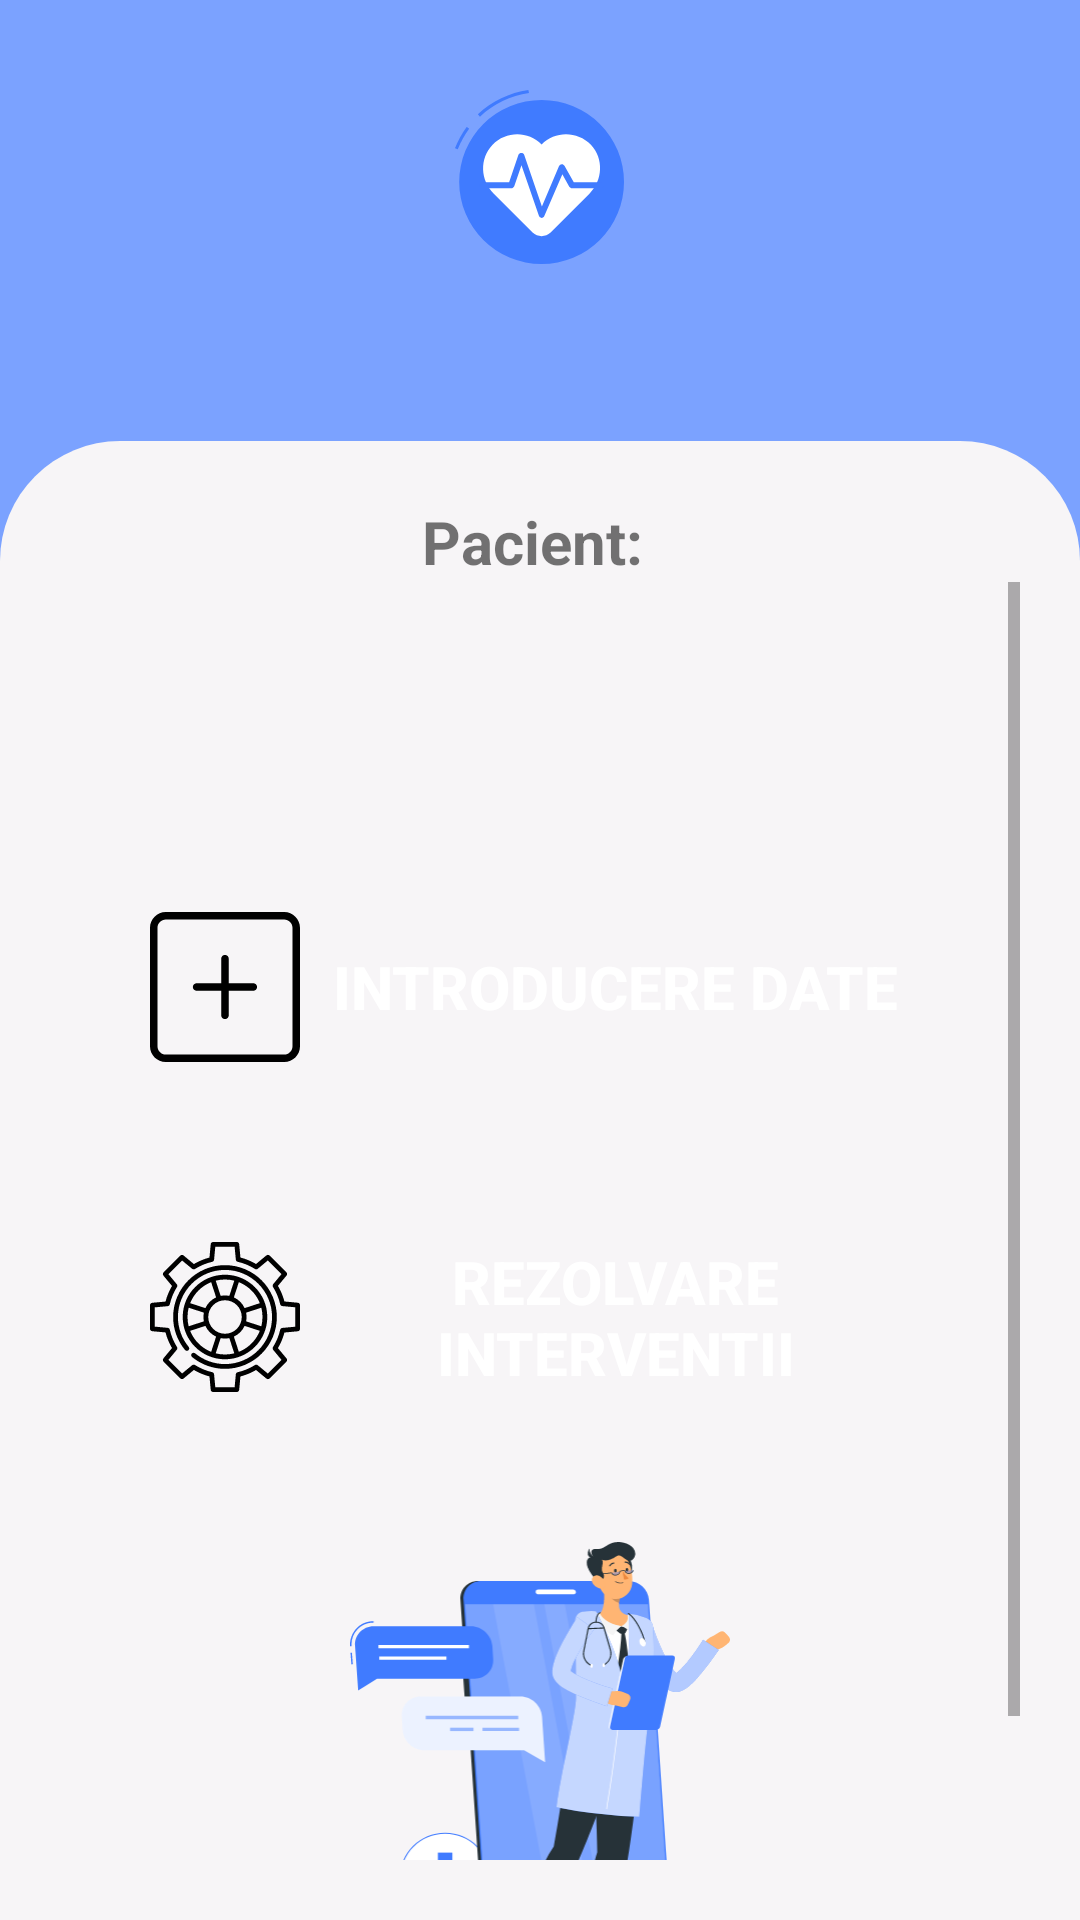

Android layout source for this screen:
<!-- AndroidManifest.xml: application theme Theme.Teleasis -->
<!-- res/layout/activity_prima_pagina_ingrijitor.xml -->
<?xml version="1.0" encoding="utf-8"?>
<LinearLayout
    xmlns:android="http://schemas.android.com/apk/res/android"
    xmlns:app="http://schemas.android.com/apk/res-auto"
    xmlns:tools="http://schemas.android.com/tools"
    android:layout_width="match_parent"
    android:layout_height="match_parent"
    android:background="#7ba2ff"
    android:orientation="vertical"
    tools:context=".Login">

    <TextView
        android:layout_width="wrap_content"
        android:layout_height="wrap_content"
        android:layout_marginTop="30dp"
        android:layout_marginBottom="40dp"
        android:layout_gravity="center"
        android:textStyle="bold"
        android:drawableTop="@drawable/logo"/>

    <LinearLayout
        android:layout_width="match_parent"
        android:layout_height="match_parent"
        android:background="@drawable/background_signin"
        android:orientation="vertical"
        android:padding="20dp">
        <TextView
            android:id="@+id/numePacient"
            android:layout_width="wrap_content"
            android:layout_height="wrap_content"
            android:text="Pacient: "
            android:textSize="20dp"
            android:layout_gravity="center"
            android:textStyle="bold" />

        <ScrollView
            android:layout_width="match_parent"
            android:layout_height="match_parent"
            app:layout_constraintTop_toTopOf="parent">


            <LinearLayout
                android:layout_width="match_parent"
                android:layout_height="match_parent"
                android:orientation="vertical"
                android:layout_marginTop="100dp">




                <Button
                    android:id="@+id/IntroducereDateBtn"
                    android:layout_width="300dp"
                    android:layout_height="70dp"
                    android:drawableLeft="@drawable/add_svgrepo_com"
                    android:paddingLeft="20dp"
                    android:paddingRight="20dp"
                    android:shadowColor="#FFFFFF"
                    android:layout_marginBottom="20dp"
                    android:layout_gravity="center"
                    android:gravity="center"
                    android:text="Introducere date"
                    app:backgroundTint="#417aff"
                    android:textStyle="bold"
                    android:textColor="@color/white"
                    android:textSize="20dp"
                    android:background="@drawable/oval_btn"
                    />
                <Button
                    android:id="@+id/RezInterventiiBtn"
                    android:layout_width="300dp"
                    android:layout_height="70dp"
                    android:drawableLeft="@drawable/solution_svgrepo_com"
                    android:paddingLeft="20dp"
                    android:paddingRight="20dp"
                    android:shadowColor="#FFFFFF"
                    android:layout_marginTop="20dp"
                    android:layout_gravity="center"
                    android:gravity="center"
                    android:text="Rezolvare interventii"
                    app:backgroundTint="#417aff"
                    android:textStyle="bold"
                    android:textColor="@color/white"
                    android:textSize="20dp"
                    android:background="@drawable/oval_btn"
                    />
                <ImageView
                    android:layout_width="match_parent"
                    android:layout_height="200dp"
                    android:src="@drawable/autentificare"
                    android:paddingTop="40dp"
                    />

            </LinearLayout>

        </ScrollView>

    </LinearLayout>



</LinearLayout>
<!-- resources referenced by this layout -->
<resources>
  <!-- drawable add_svgrepo_com (drawable) -->
  <vector xmlns:android="http://schemas.android.com/apk/res/android"
      android:width="50dp"
      android:height="50dp"
      android:viewportWidth="489.8"
      android:viewportHeight="489.8">
    <path
        android:fillColor="#FF000000"
        android:pathData="M438.2,0H51.6C23.1,0 0,23.2 0,51.6v386.6c0,28.5 23.2,51.6 51.6,51.6h386.6c28.5,0 51.6,-23.2 51.6,-51.6V51.6C489.8,23.2 466.6,0 438.2,0zM465.3,438.2c0,14.9 -12.2,27.1 -27.1,27.1H51.6c-14.9,0 -27.1,-12.2 -27.1,-27.1V51.6c0,-14.9 12.2,-27.1 27.1,-27.1h386.6c14.9,0 27.1,12.2 27.1,27.1V438.2z"/>
    <path
        android:fillColor="#FF000000"
        android:pathData="M337.4,232.7h-80.3v-80.3c0,-6.8 -5.5,-12.3 -12.3,-12.3s-12.3,5.5 -12.3,12.3v80.3h-80.3c-6.8,0 -12.3,5.5 -12.3,12.2c0,6.8 5.5,12.3 12.3,12.3h80.3v80.3c0,6.8 5.5,12.3 12.3,12.3s12.3,-5.5 12.3,-12.3v-80.3h80.3c6.8,0 12.3,-5.5 12.3,-12.3C349.7,238.1 344.2,232.7 337.4,232.7z"/>
  </vector>
  <!-- drawable autentificare: vector/xml drawable (drawable, 16647 chars, omitted) -->
  <!-- drawable background_signin (drawable) -->
  <?xml version="1.0" encoding="utf-8"?>
  <shape xmlns:android="http://schemas.android.com/apk/res/android">
  
      <solid
          android:color="#F7F5F7"/>
      <corners
          android:topLeftRadius="40dp"
          android:topRightRadius="40dp"
          />
  </shape>
  <!-- drawable logo (drawable) -->
  <vector xmlns:android="http://schemas.android.com/apk/res/android"
      android:width="56.2dp"
      android:height="58.12dp"
      android:viewportWidth="56.2"
      android:viewportHeight="58.12">
    <path
        android:pathData="m8.3,8.92l-0.7,-0.8c4.7,-4.4 10.5,-7.2 16.8,-8.1l0.2,1c-6.1,0.9 -11.8,3.6 -16.3,7.9z"
        android:fillColor="#407bff"/>
    <path
        android:pathData="m0.9,19.82l-0.9,-0.4c1,-2.5 2.3,-4.9 3.9,-7.1l0.8,0.6c-1.5,2.1 -2.8,4.4 -3.8,6.9z"
        android:fillColor="#407bff"/>
    <path
        android:pathData="M28.8,30.72m-27.4,0a27.4,27.4 0,1 1,54.8 0a27.4,27.4 0,1 1,-54.8 0"
        android:fillColor="#407bff"/>
    <path
        android:pathData="m44.7,34.62l-12.9,13c-1.7,1.6 -4.3,1.6 -6,0l-12.9,-13c-4.5,-4.4 -4.8,-11.7 -0.4,-16.3 4.4,-4.6 11.8,-4.7 16.3,-0.1 4.5,-4.6 11.9,-4.5 16.4,0.1 4.3,4.6 4,11.9 -0.5,16.3z"
        android:fillColor="#ffffff"/>
    <path
        android:pathData="m28.8,42.72c-0.4,-0.1 -0.8,-0.3 -0.9,-0.7l-5.8,-16.9 -2.4,7c-0.2,0.4 -0.6,0.7 -1,0.7h-9.7c-0.5,0 -1,-0.4 -1,-1 0,-0.5 0.5,-1 1,-1h9l3.1,-9.2c0.2,-0.4 0.5,-0.6 1,-0.6 0.4,0 0.8,0.2 0.9,0.6l5.9,17.3 5.7,-13.5q0.3,-0.6 0.9,-0.6c0.4,0 0.7,0.2 0.9,0.5l3.1,5.5h9.1c0.6,0 1,0.5 1,1 0,0.6 -0.4,1 -1,1h-9.7c-0.3,0 -0.7,-0.2 -0.9,-0.5l-2.3,-4.2 -6,14c-0.1,0.3 -0.5,0.6 -0.9,0.6z"
        android:fillColor="#407bff"/>
  </vector>
  <!-- drawable solution_svgrepo_com: vector/xml drawable (drawable, 5232 chars, omitted) -->
  <style name="Theme.Teleasis" parent="Theme.AppCompat.Light.DarkActionBar">
          
          <item name="colorPrimary">@color/purple_500</item>
          <item name="colorPrimaryDark">@color/purple_700</item>
          <item name="colorAccent">@color/teal_200</item>
          
      </style>
  <!-- not gathered from this repository: default colours our renderer supplied (Android Studio template values) -->
  <color name="purple_500">#FF6200EE</color>
  <color name="purple_700">#FF3700B3</color>
  <color name="teal_200">#FF03DAC5</color>
  <color name="white">#FFFFFFFF</color>
</resources>
